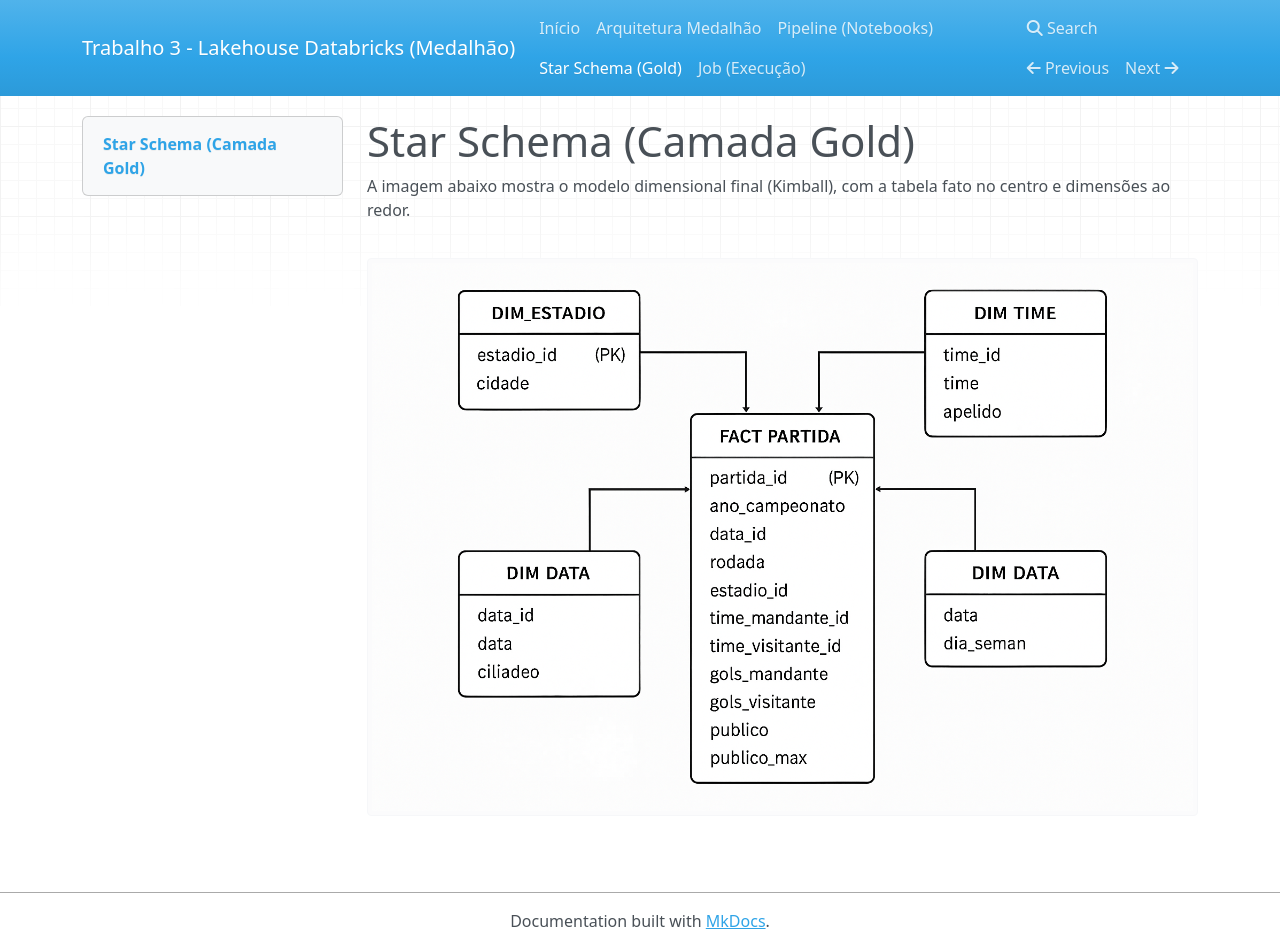

repository: castroderaul23/lakehouse_medalhao_brasileiro · page: star_schema/index.html · generator: mkdocs

# Star Schema (Camada Gold)

A imagem abaixo mostra o modelo dimensional final (Kimball), com a tabela fato no centro e dimensões ao redor.

![Star Schema](assets/img/star_schema.png)
